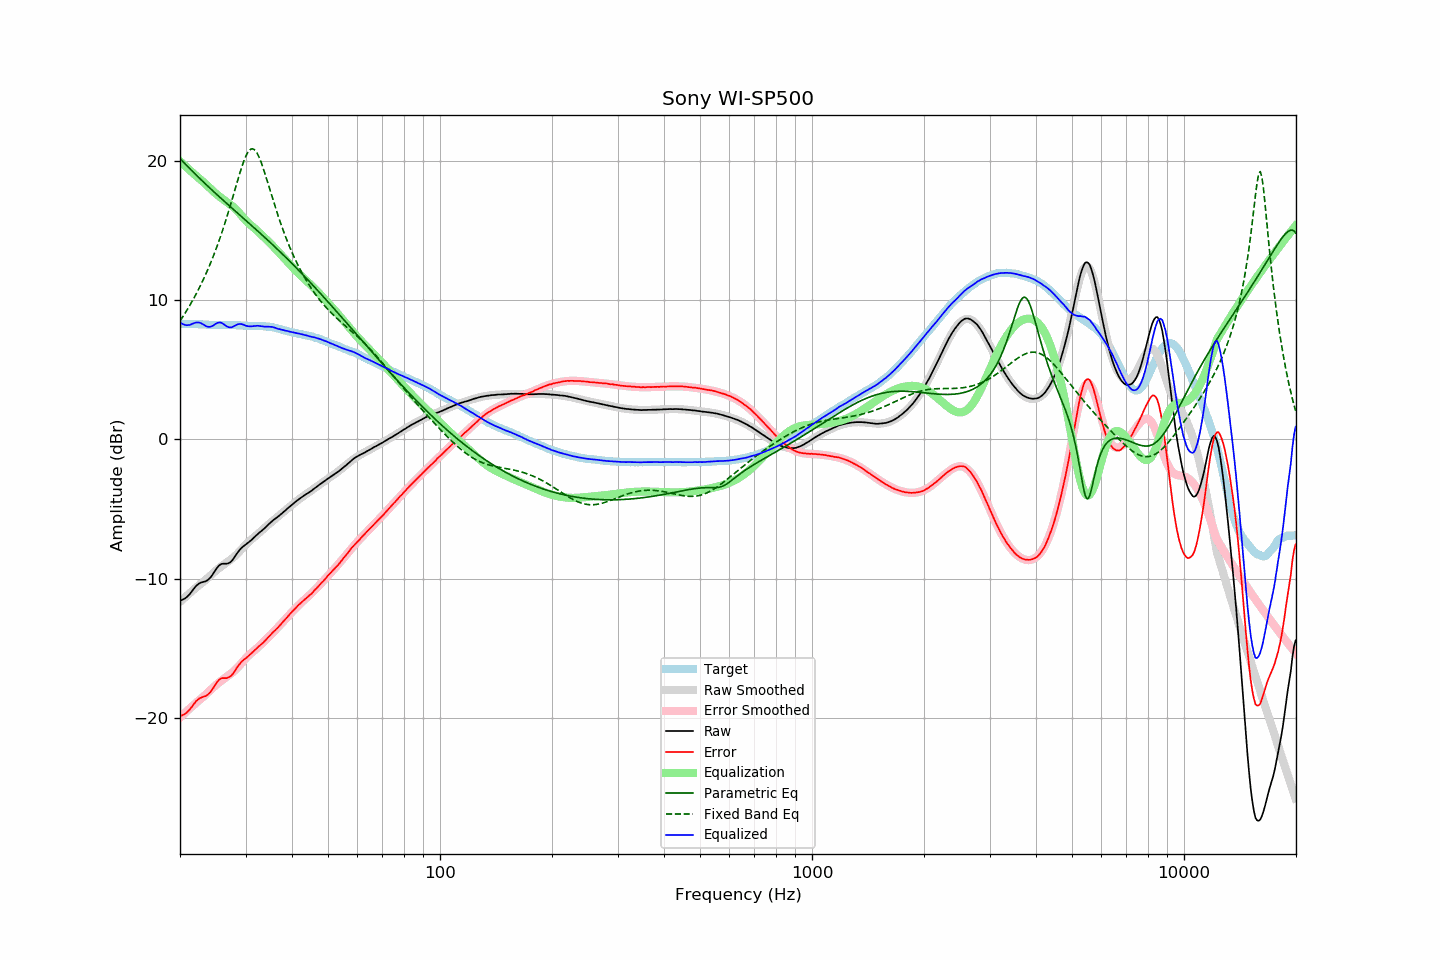

Data behind this chart, as committed beside it:
frequency, raw, error, smoothed, error_smoothed, equalization, parametric_eq, fixed_band_eq, equalized_raw, equalized_smoothed, target
20.00, -11.58, -19.87, -11.67, -19.97, 19.97, 20.16, 8.50, 8.39, 8.30, 8.29
20.20, -11.54, -19.83, -11.57, -19.86, 19.86, 20.04, 8.67, 8.32, 8.30, 8.29
20.40, -11.49, -19.78, -11.46, -19.76, 19.76, 19.92, 8.85, 8.26, 8.29, 8.29
20.61, -11.43, -19.73, -11.36, -19.65, 19.65, 19.80, 9.03, 8.22, 8.29, 8.29
20.81, -11.35, -19.63, -11.25, -19.54, 19.54, 19.69, 9.21, 8.19, 8.29, 8.28
21.02, -11.23, -19.51, -11.15, -19.44, 19.44, 19.57, 9.40, 8.21, 8.29, 8.28
21.23, -11.12, -19.40, -11.05, -19.33, 19.33, 19.45, 9.60, 8.21, 8.28, 8.28
21.44, -10.97, -19.26, -10.95, -19.23, 19.23, 19.34, 9.80, 8.26, 8.28, 8.29
21.66, -10.82, -19.11, -10.85, -19.13, 19.13, 19.22, 10.00, 8.31, 8.28, 8.28
21.87, -10.67, -18.95, -10.75, -19.03, 19.03, 19.11, 10.21, 8.36, 8.28, 8.28
22.09, -10.53, -18.80, -10.65, -18.92, 18.92, 18.99, 10.43, 8.39, 8.27, 8.27
22.31, -10.43, -18.70, -10.56, -18.82, 18.82, 18.88, 10.65, 8.39, 8.27, 8.27
22.54, -10.34, -18.61, -10.46, -18.73, 18.73, 18.77, 10.88, 8.39, 8.26, 8.26
22.76, -10.29, -18.55, -10.37, -18.63, 18.63, 18.65, 11.11, 8.34, 8.26, 8.26
22.99, -10.25, -18.50, -10.28, -18.53, 18.53, 18.54, 11.35, 8.28, 8.25, 8.25
23.22, -10.22, -18.46, -10.18, -18.43, 18.43, 18.43, 11.60, 8.21, 8.25, 8.24
23.45, -10.19, -18.43, -10.08, -18.33, 18.33, 18.32, 11.85, 8.14, 8.24, 8.24
23.69, -10.12, -18.36, -9.98, -18.22, 18.22, 18.21, 12.11, 8.10, 8.24, 8.23
23.92, -10.03, -18.25, -9.88, -18.11, 18.11, 18.10, 12.38, 8.08, 8.23, 8.22
24.16, -9.91, -18.13, -9.77, -18.00, 18.00, 18.00, 12.66, 8.09, 8.23, 8.22
24.40, -9.76, -17.98, -9.67, -17.89, 17.89, 17.89, 12.94, 8.13, 8.22, 8.22
24.65, -9.58, -17.81, -9.56, -17.78, 17.78, 17.78, 13.23, 8.20, 8.22, 8.22
24.89, -9.40, -17.62, -9.46, -17.68, 17.68, 17.68, 13.54, 8.28, 8.22, 8.22
25.14, -9.23, -17.44, -9.37, -17.58, 17.58, 17.57, 13.85, 8.35, 8.21, 8.21
25.39, -9.10, -17.30, -9.27, -17.48, 17.48, 17.47, 14.17, 8.39, 8.21, 8.20
25.65, -9.00, -17.20, -9.18, -17.39, 17.39, 17.36, 14.50, 8.39, 8.21, 8.20
25.91, -8.94, -17.15, -9.09, -17.30, 17.30, 17.26, 14.84, 8.36, 8.21, 8.20
26.16, -8.93, -17.14, -9.01, -17.22, 17.22, 17.15, 15.18, 8.29, 8.21, 8.21
26.43, -8.93, -17.14, -8.93, -17.13, 17.13, 17.05, 15.54, 8.20, 8.21, 8.21
26.69, -8.93, -17.14, -8.84, -17.05, 17.05, 16.95, 15.91, 8.12, 8.21, 8.21
26.96, -8.90, -17.10, -8.76, -16.97, 16.97, 16.84, 16.28, 8.07, 8.21, 8.20
27.23, -8.84, -17.05, -8.68, -16.88, 16.88, 16.74, 16.67, 8.04, 8.21, 8.20
27.50, -8.76, -16.96, -8.59, -16.80, 16.80, 16.64, 17.06, 8.03, 8.20, 8.20
27.77, -8.61, -16.82, -8.50, -16.70, 16.70, 16.54, 17.45, 8.09, 8.20, 8.21
28.05, -8.44, -16.64, -8.40, -16.60, 16.60, 16.43, 17.85, 8.16, 8.20, 8.20
28.33, -8.27, -16.46, -8.30, -16.49, 16.49, 16.33, 18.25, 8.22, 8.19, 8.19
28.62, -8.10, -16.29, -8.18, -16.37, 16.37, 16.23, 18.65, 8.27, 8.19, 8.18
28.90, -7.96, -16.15, -8.06, -16.24, 16.24, 16.13, 19.03, 8.28, 8.18, 8.19
29.19, -7.82, -16.00, -7.93, -16.11, 16.11, 16.03, 19.40, 8.29, 8.18, 8.18
29.48, -7.72, -15.89, -7.80, -15.97, 15.97, 15.92, 19.75, 8.25, 8.17, 8.17
29.78, -7.63, -15.80, -7.67, -15.84, 15.84, 15.82, 20.07, 8.21, 8.17, 8.16
30.08, -7.55, -15.72, -7.55, -15.71, 15.71, 15.72, 20.34, 8.16, 8.16, 8.16
30.38, -7.46, -15.62, -7.44, -15.59, 15.59, 15.62, 20.57, 8.13, 8.16, 8.15
30.68, -7.37, -15.51, -7.33, -15.48, 15.48, 15.51, 20.73, 8.11, 8.15, 8.14
30.99, -7.27, -15.42, -7.23, -15.38, 15.38, 15.41, 20.83, 8.11, 8.15, 8.14
31.30, -7.16, -15.31, -7.14, -15.29, 15.29, 15.31, 20.86, 8.12, 8.15, 8.14
31.61, -7.05, -15.19, -7.04, -15.19, 15.19, 15.20, 20.82, 8.14, 8.14, 8.14
31.93, -6.94, -15.08, -6.95, -15.09, 15.09, 15.10, 20.71, 8.15, 8.14, 8.13
32.24, -6.83, -14.97, -6.85, -14.99, 14.99, 15.00, 20.54, 8.16, 8.14, 8.14
32.57, -6.73, -14.87, -6.75, -14.88, 14.88, 14.89, 20.31, 8.15, 8.14, 8.13
32.89, -6.64, -14.77, -6.64, -14.77, 14.77, 14.79, 20.03, 8.13, 8.13, 8.13
33.22, -6.54, -14.67, -6.53, -14.66, 14.66, 14.68, 19.72, 8.12, 8.13, 8.13
33.55, -6.45, -14.57, -6.43, -14.55, 14.55, 14.58, 19.38, 8.10, 8.12, 8.12
33.89, -6.34, -14.45, -6.32, -14.44, 14.44, 14.47, 19.02, 8.09, 8.11, 8.11
34.23, -6.23, -14.33, -6.22, -14.32, 14.32, 14.37, 18.65, 8.09, 8.10, 8.09
34.57, -6.11, -14.20, -6.12, -14.21, 14.21, 14.26, 18.27, 8.10, 8.09, 8.09
34.92, -6.01, -14.09, -6.02, -14.09, 14.09, 14.15, 17.89, 8.08, 8.07, 8.07
35.27, -5.90, -13.97, -5.93, -13.98, 13.98, 14.04, 17.51, 8.07, 8.05, 8.06
35.62, -5.80, -13.84, -5.83, -13.86, 13.86, 13.94, 17.14, 8.06, 8.03, 8.03
35.97, -5.72, -13.73, -5.73, -13.74, 13.74, 13.83, 16.77, 8.02, 8.01, 8.01
... 635 more rows
